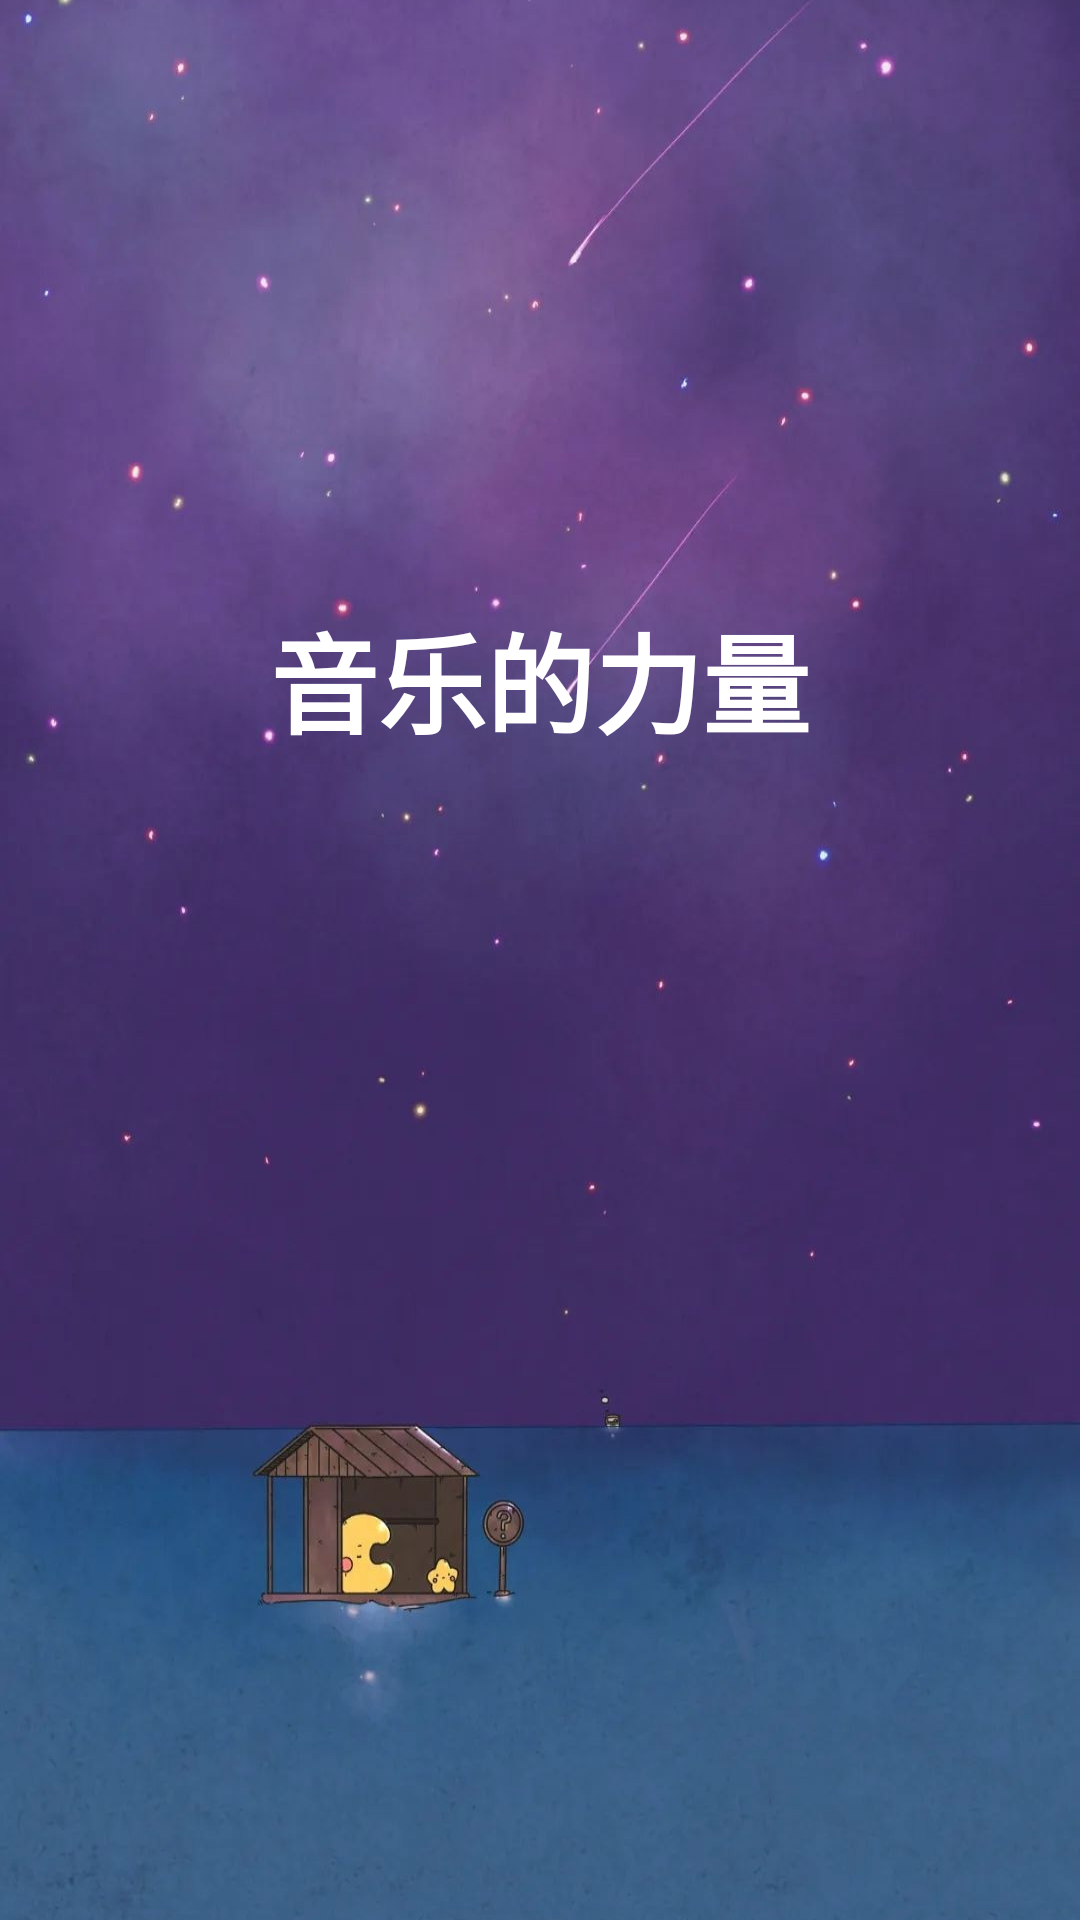

The Android layout XML behind this screen, and the referenced resources:
<!-- AndroidManifest.xml: activity theme AppThemeFull -->
<!-- res/layout/activity_index.xml -->
<?xml version="1.0" encoding="utf-8"?>
<LinearLayout xmlns:android="http://schemas.android.com/apk/res/android"
    android:layout_width="match_parent"
    android:layout_height="match_parent"
    android:background="@drawable/img_index_bg"
    android:gravity="center_horizontal"
    android:orientation="vertical">

    <LinearLayout
        android:layout_width="wrap_content"
        android:layout_height="wrap_content"
        android:layout_marginTop="200dp"
        android:gravity="center"
        android:orientation="horizontal">

        <ImageView
            android:layout_width="wrap_content"
            android:layout_height="wrap_content"
            android:src="@drawable/img_index_icon" />

        <TextView
            android:layout_width="wrap_content"
            android:layout_height="wrap_content"
            android:text="@string/text_index_title"
            android:textColor="@android:color/white"
            android:textSize="36sp"
            android:textStyle="bold" />

    </LinearLayout>

</LinearLayout>
<!-- resources referenced by this layout -->
<resources>
  <!-- drawable img_index_bg: jpg bitmap (drawable, 113567 bytes) -->
  <string name="text_index_title">音乐的力量</string>
  <style name="AppThemeFull" parent="Theme.AppCompat.DayNight.NoActionBar">
          <item name="android:windowFullscreen">true</item>
          <item name="android:windowNoTitle">true</item>
          <item name="windowActionBar">false</item>
      </style>
</resources>
